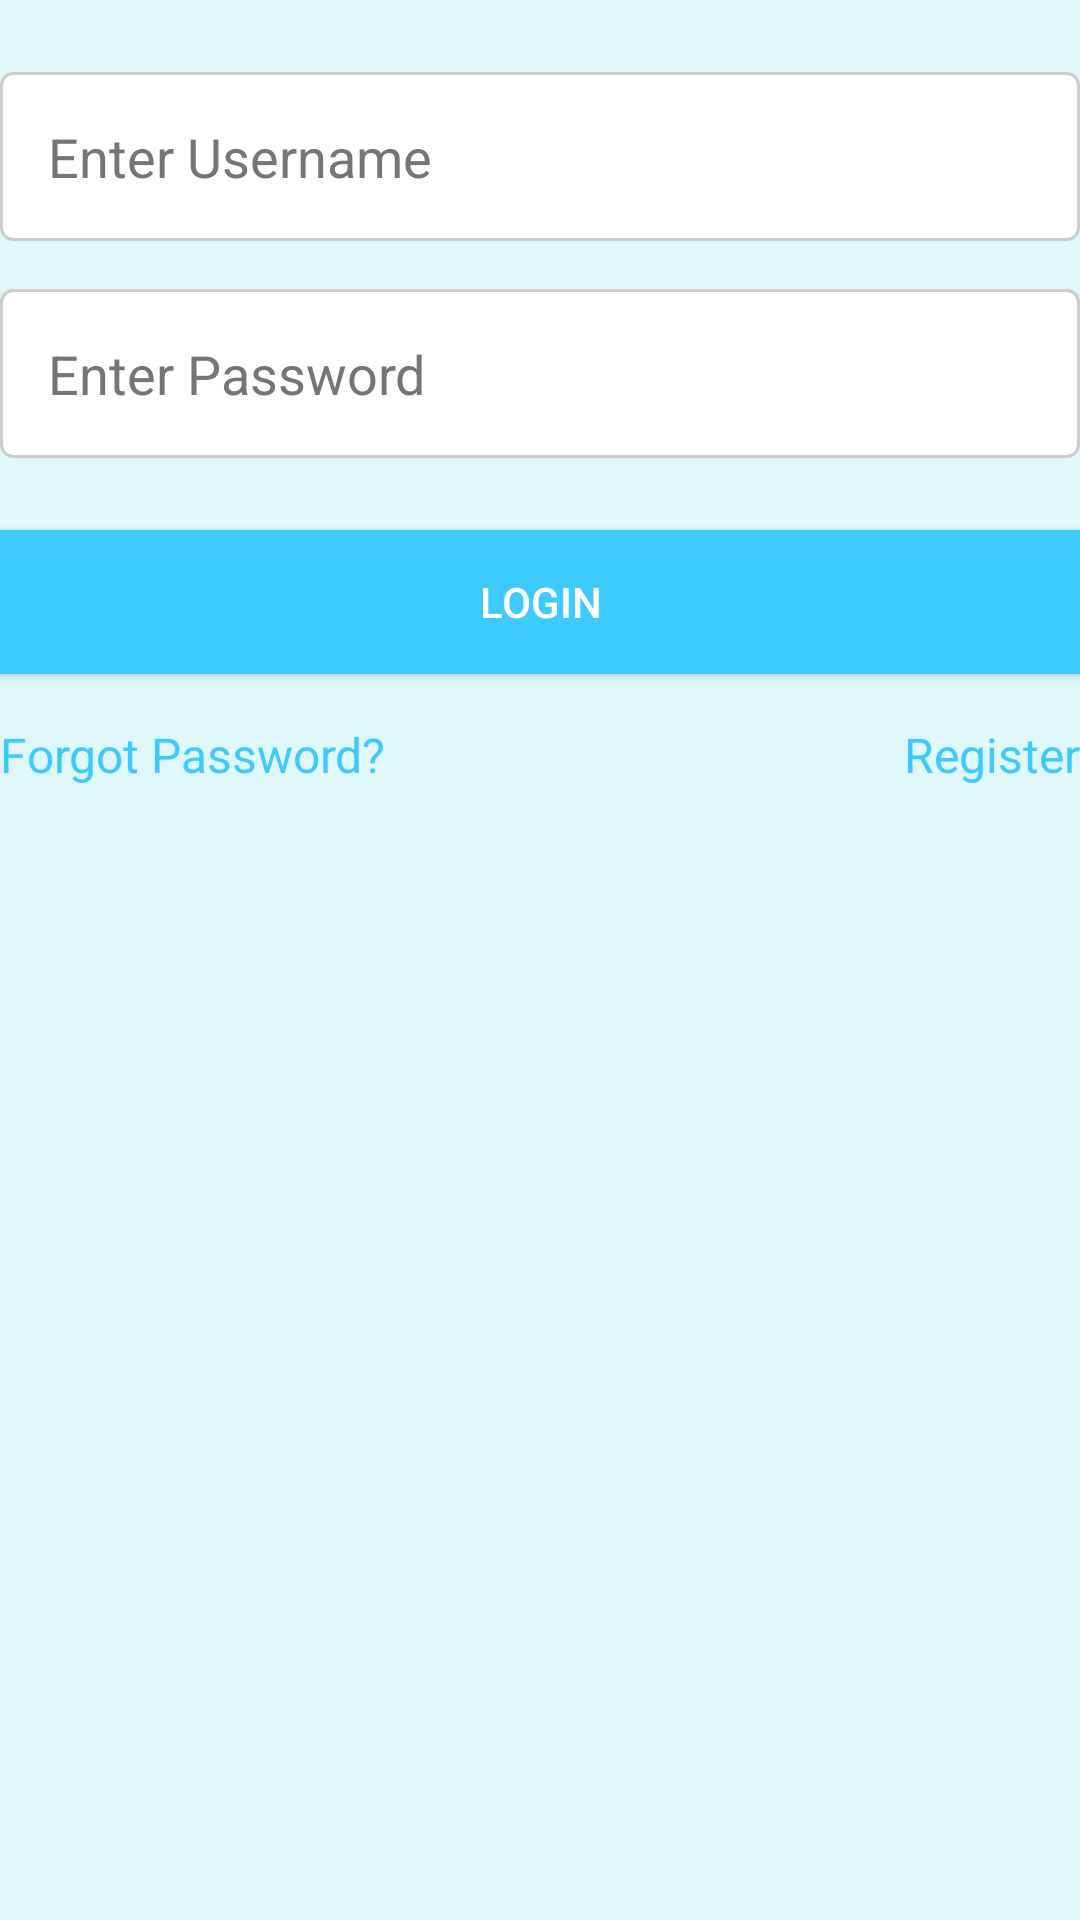

Android layout source for this screen:
<!-- AndroidManifest.xml: application theme AppTheme -->
<!-- res/layout/activity_login.xml -->
<?xml version="1.0" encoding="utf-8"?>
<RelativeLayout xmlns:android="http://schemas.android.com/apk/res/android"
    android:layout_width="match_parent"
    android:layout_height="match_parent"
    android:background="@color/light_blue">

    <EditText
        android:id="@+id/etUsername"
        android:layout_width="match_parent"
        android:layout_height="wrap_content"
        android:layout_marginTop="24dp"
        android:hint="Enter Username"
        style="@style/EditTextStyle"/>

    <EditText
        android:id="@+id/etPassword"
        android:layout_width="match_parent"
        android:layout_height="wrap_content"
        android:layout_below="@id/etUsername"
        android:layout_marginTop="16dp"
        android:hint="Enter Password"
        android:inputType="textPassword"
        style="@style/EditTextStyle"/>

    <Button
        android:id="@+id/btnLogin"
        android:layout_width="match_parent"
        android:layout_height="wrap_content"
        android:layout_below="@id/etPassword"
        android:layout_marginTop="24dp"
        android:text="Login"
        style="@style/ButtonStyle"/>

    <TextView
        android:id="@+id/tvForgotPassword"
        android:layout_width="wrap_content"
        android:layout_height="wrap_content"
        android:layout_below="@id/btnLogin"
        android:layout_alignParentStart="true"
        android:layout_marginTop="16dp"
        android:text="Forgot Password?"
        android:textColor="@color/dark_blue"
        android:textSize="16sp"/>

    <TextView
        android:id="@+id/tvRegister"
        android:layout_width="wrap_content"
        android:layout_height="wrap_content"
        android:layout_below="@id/btnLogin"
        android:layout_alignParentEnd="true"
        android:layout_marginTop="16dp"
        android:text="Register"
        android:textColor="@color/dark_blue"
        android:textSize="16sp"/>
</RelativeLayout>
<!-- resources referenced by this layout -->
<resources>
  <color name="dark_blue">#3FCAFF</color>
  <color name="light_blue">#E0F7FA</color>
  <style name="ButtonStyle">
          <item name="android:textColor">@color/white</item>
          <item name="android:background">@color/dark_blue</item>
      </style>
  <style name="EditTextStyle">
          <item name="android:background">@drawable/edittext_background</item>
          <item name="android:textColorHint">#757575</item>
          <item name="android:textColor">#333333</item>
          <item name="android:padding">16dp</item>
      </style>
  <style name="AppTheme" parent="Theme.AppCompat.Light.NoActionBar">
          
          <item name="colorPrimary">@color/dark_blue</item>
          <item name="colorPrimaryDark">@color/dark_blue</item>
          <item name="colorAccent">@color/red</item>
      </style>
  <color name="white">#FFFFFF</color>
  <!-- drawable edittext_background (drawable) -->
  <?xml version="1.0" encoding="utf-8"?>
  <selector xmlns:android="http://schemas.android.com/apk/res/android">
      <item android:state_focused="true">
          <shape>
              <solid android:color="@color/light_blue"/>
              <stroke android:width="1dp" android:color="@color/dark_blue"/>
              <corners android:radius="4dp"/>
          </shape>
      </item>
      <item>
          <shape>
              <solid android:color="@color/white"/>
              <stroke android:width="1dp" android:color="#CCCCCC"/>
              <corners android:radius="4dp"/>
          </shape>
      </item>
  </selector>
  <color name="red">#D32F2F</color>
</resources>
